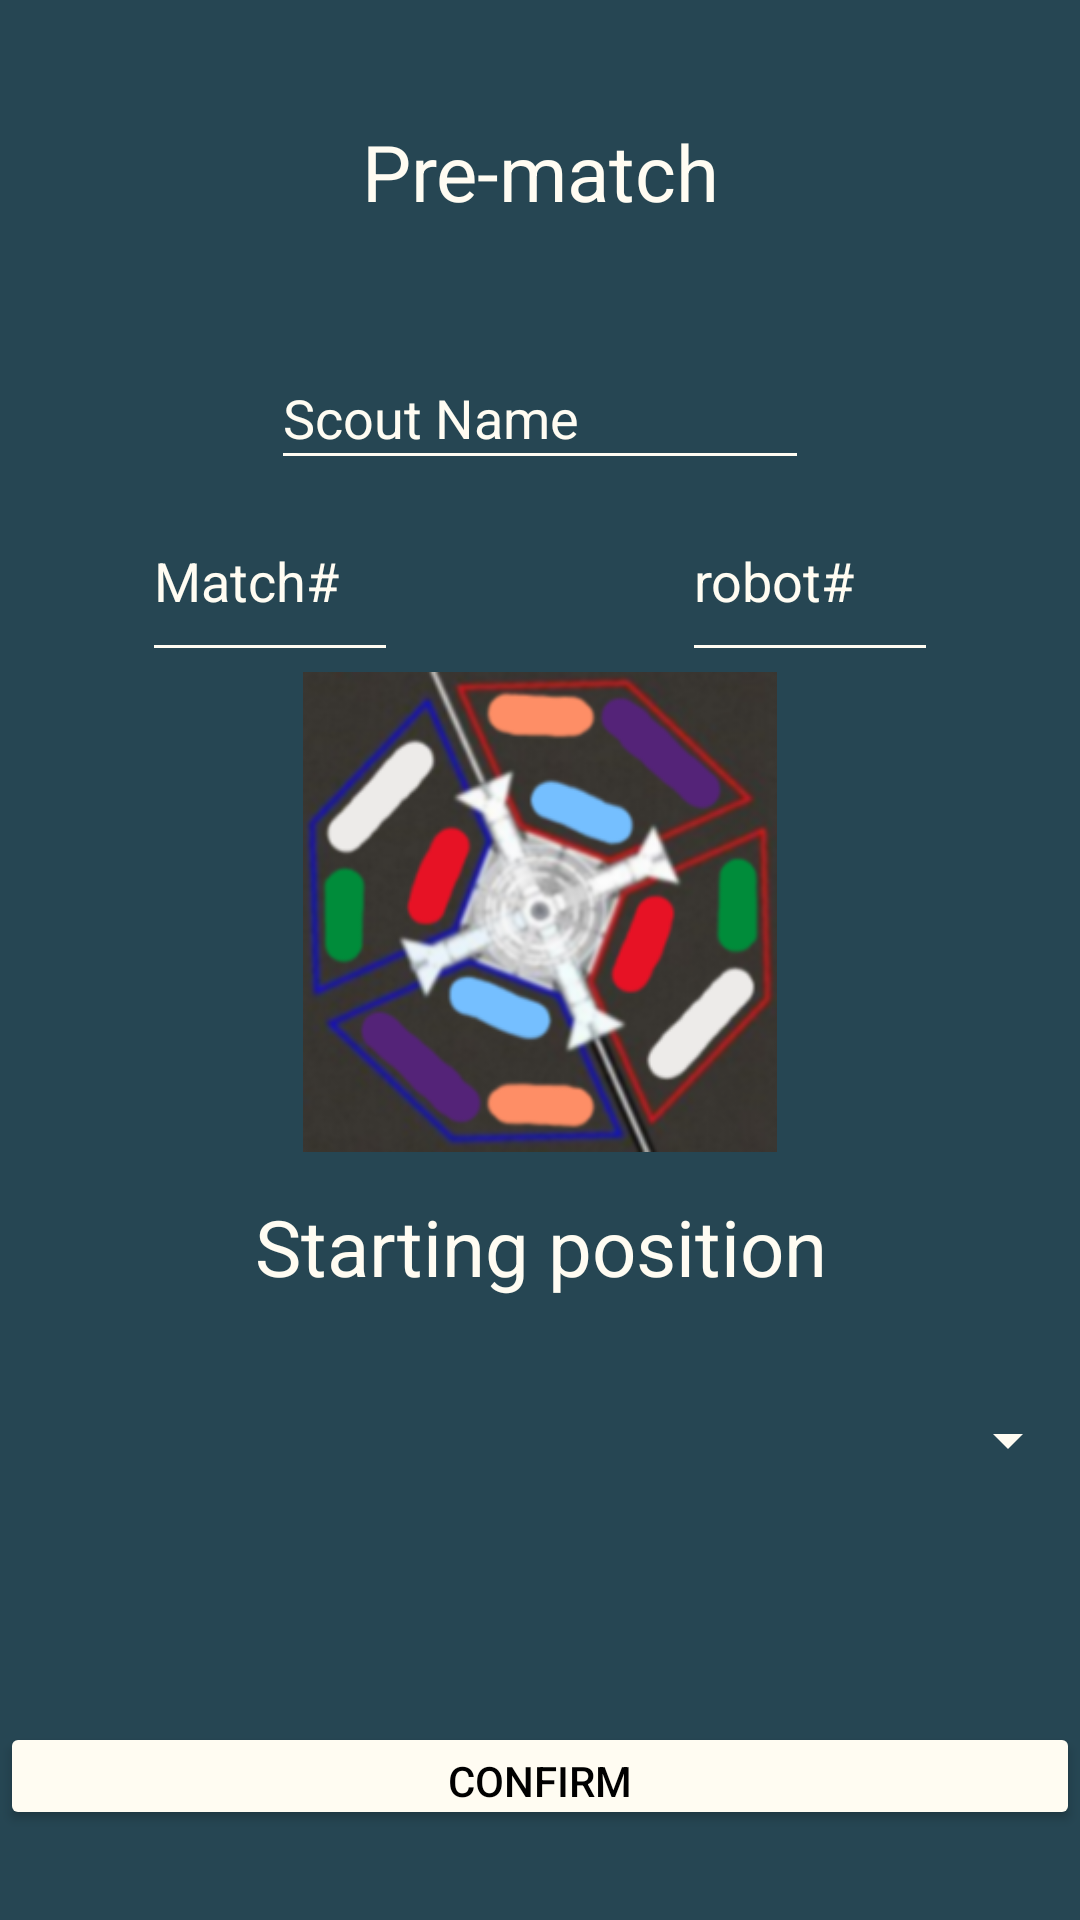

Write the Android layout XML for this screen, with the resource values it uses.
<!-- AndroidManifest.xml: application theme Theme.ScoutingApp -->
<!-- res/layout/popupwindow.xml -->
<?xml version="1.0" encoding="utf-8"?>
<androidx.constraintlayout.widget.ConstraintLayout xmlns:android="http://schemas.android.com/apk/res/android"
    xmlns:app="http://schemas.android.com/apk/res-auto"
    xmlns:tools="http://schemas.android.com/tools"
    android:layout_width="match_parent"
    android:layout_height="match_parent"
    android:background="#264653">

    <TextView
        android:id="@+id/textView"
        android:layout_width="0dp"
        android:layout_height="0dp"
        android:autoSizeMaxTextSize="100sp"
        android:autoSizeMinTextSize="12sp"
        android:autoSizeStepGranularity="2sp"
        android:autoSizeTextType="uniform"
        android:backgroundTintMode="add"
        android:breakStrategy="high_quality"
        android:text="Pre-match"
        android:textAlignment="center"
        android:textColor="#FFFCF2"
        app:layout_constraintBottom_toTopOf="@+id/guideline27"
        app:layout_constraintDimensionRatio="10:1"
        app:layout_constraintEnd_toEndOf="parent"
        app:layout_constraintStart_toStartOf="parent"
        app:layout_constraintTop_toTopOf="parent"
        tools:ignore="TextContrastCheck" />

    <TextView
        android:id="@+id/textView12"
        android:layout_width="0dp"
        android:layout_height="0dp"
        android:autoSizeMaxTextSize="100sp"
        android:autoSizeMinTextSize="12sp"
        android:autoSizeStepGranularity="2sp"
        android:autoSizeTextType="uniform"
        android:backgroundTintMode="add"
        android:breakStrategy="high_quality"
        android:text="Starting position"
        android:textAlignment="center"
        android:textColor="#FFFCF2"
        app:layout_constraintBottom_toTopOf="@+id/guideline28"
        app:layout_constraintDimensionRatio="10:1"
        app:layout_constraintEnd_toEndOf="parent"
        app:layout_constraintStart_toStartOf="parent"
        app:layout_constraintTop_toTopOf="@+id/guideline13"
        tools:ignore="TextContrastCheck" />

    <EditText
        android:id="@+id/ScoutNameTextBox"
        android:layout_width="0dp"
        android:layout_height="0dp"
        android:backgroundTint="#FFFCF2"
        android:ems="10"
        android:hint="@string/scout_name"
        android:importantForAutofill="no"
        android:inputType="textPersonName"
        android:minHeight="48dp"
        android:textColor="#FFFCF2"
        android:textColorHint="#FFFCF2"
        app:layout_constraintBottom_toTopOf="@+id/guideline23"
        app:layout_constraintDimensionRatio="4:1"
        app:layout_constraintEnd_toEndOf="parent"
        app:layout_constraintStart_toStartOf="parent"
        app:layout_constraintTop_toTopOf="@+id/guideline27" />

    <EditText
        android:id="@+id/matchTextBox"
        android:layout_width="0dp"
        android:layout_height="0dp"
        android:backgroundTint="#FFFCF2"
        android:ems="10"
        android:hint="@string/match"
        android:importantForAutofill="no"
        android:inputType="number"
        android:textColor="#FFFCF2"
        android:textColorHint="#FFFCF2"
        app:layout_constraintBottom_toTopOf="@+id/guideline16"
        app:layout_constraintDimensionRatio="1:.75"
        app:layout_constraintEnd_toStartOf="@+id/guideline26"
        app:layout_constraintStart_toStartOf="parent"
        app:layout_constraintTop_toTopOf="@+id/guideline23"
        tools:ignore="TextContrastCheck" />

    <EditText
        android:id="@+id/robotTextBox"
        android:layout_width="0dp"
        android:layout_height="0dp"
        android:backgroundTint="#FFFCF2"
        android:ems="10"
        android:hint="@string/robot"
        android:importantForAutofill="no"
        android:inputType="number"
        android:textColor="#FFFCF2"
        android:textColorHint="#FFFCF2"
        app:layout_constraintBottom_toTopOf="@+id/guideline16"
        app:layout_constraintDimensionRatio="1:.75"
        app:layout_constraintEnd_toEndOf="parent"
        app:layout_constraintStart_toStartOf="@+id/guideline26"
        app:layout_constraintTop_toTopOf="@+id/guideline23"
        tools:ignore="TextContrastCheck" />

    <ImageView
        android:id="@+id/imageView"
        android:layout_width="0dp"
        android:layout_height="0dp"
        android:contentDescription="@string/todo"
        android:src="@drawable/startingpositionimage"
        app:layout_constraintDimensionRatio="1:1"
        app:layout_constraintBottom_toTopOf="@+id/guideline13"
        app:layout_constraintEnd_toEndOf="parent"
        app:layout_constraintStart_toStartOf="parent"
        app:layout_constraintTop_toTopOf="@+id/guideline16"
        tools:src="@drawable/startingpositionimage" />

    <Spinner
        android:id="@+id/robotPostitionDropDown"
        android:layout_width="0dp"
        android:layout_height="0dp"
        android:backgroundTint="#FFFCF2"
        android:contentDescription="@string/app_name"
        android:spinnerMode="dropdown"
        app:layout_constraintBottom_toTopOf="@+id/guideline8"
        app:layout_constraintDimensionRatio="10:1"
        app:layout_constraintEnd_toEndOf="parent"
        app:layout_constraintStart_toStartOf="parent"
        app:layout_constraintTop_toTopOf="@+id/guideline28"
        tools:ignore="TouchTargetSizeCheck" />

    <Button
        android:id="@+id/button2"
        android:layout_width="0dp"
        android:layout_height="0dp"
        android:backgroundTint="#FFFCF2"
        android:onClick="exitMenu"
        android:text="confirm"
        android:textColor="#000000"
        app:layout_constraintBottom_toBottomOf="parent"
        app:layout_constraintDimensionRatio="10:1"
        app:layout_constraintEnd_toEndOf="parent"
        app:layout_constraintStart_toStartOf="parent"
        app:layout_constraintTop_toTopOf="@+id/guideline3" />

    <androidx.constraintlayout.widget.Guideline
        android:id="@+id/guideline3"
        android:layout_width="wrap_content"
        android:layout_height="wrap_content"
        android:orientation="horizontal"
        app:layout_constraintGuide_percent="0.85" />
    <androidx.constraintlayout.widget.Guideline
        android:id="@+id/guideline8"
        android:layout_width="wrap_content"
        android:layout_height="wrap_content"
        android:orientation="horizontal"
        app:layout_constraintGuide_percent="0.8" />
    <androidx.constraintlayout.widget.Guideline
        android:id="@+id/guideline13"
        android:layout_width="wrap_content"
        android:layout_height="wrap_content"
        android:orientation="horizontal"
        app:layout_constraintGuide_percent="0.6" />
    <androidx.constraintlayout.widget.Guideline
        android:id="@+id/guideline28"
        android:layout_width="wrap_content"
        android:layout_height="wrap_content"
        android:orientation="horizontal"
        app:layout_constraintGuide_percent="0.7" />
    <androidx.constraintlayout.widget.Guideline
        android:id="@+id/guideline16"
        android:layout_width="wrap_content"
        android:layout_height="wrap_content"
        android:orientation="horizontal"
        app:layout_constraintGuide_percent="0.35" />
    <androidx.constraintlayout.widget.Guideline
        android:id="@+id/guideline23"
        android:layout_width="wrap_content"
        android:layout_height="wrap_content"
        android:orientation="horizontal"
        app:layout_constraintGuide_percent="0.25" />
    <androidx.constraintlayout.widget.Guideline
        android:id="@+id/guideline27"
        android:layout_width="wrap_content"
        android:layout_height="wrap_content"
        android:orientation="horizontal"
        app:layout_constraintGuide_percent="0.18" />
    <androidx.constraintlayout.widget.Guideline
        android:id="@+id/guideline26"
        android:layout_width="0dp"
        android:layout_height="0dp"
        android:orientation="vertical"
        app:layout_constraintGuide_percent="0.5" />

</androidx.constraintlayout.widget.ConstraintLayout>
<!-- resources referenced by this layout -->
<resources>
  <!-- drawable startingpositionimage: png bitmap (drawable, 122596 bytes) -->
  <string name="app_name">scoutingApp</string>
  <string name="match">Match#</string>
  <string name="robot">robot#</string>
  <string name="scout_name">Scout Name</string>
  <string name="todo">TODO</string>
  <style name="Theme.ScoutingApp" parent="Theme.MaterialComponents.DayNight.DarkActionBar">
          
          <item name="colorPrimary">@color/purple_500</item>
          <item name="colorPrimaryVariant">@color/purple_700</item>
          <item name="colorOnPrimary">@color/white</item>
          
          <item name="colorSecondary">@color/teal_200</item>
          <item name="colorSecondaryVariant">@color/teal_700</item>
          <item name="colorOnSecondary">@color/black</item>
          
          <item name="android:statusBarColor" tools:targetApi="l">?attr/colorPrimaryVariant</item>
          
      </style>
  <!-- not gathered from this repository: default colours our renderer supplied (Android Studio template values) -->
  <color name="purple_500">#FF6200EE</color>
  <color name="purple_700">#FF3700B3</color>
  <color name="teal_200">#FF03DAC5</color>
  <color name="teal_700">#FF018786</color>
  <color name="black">#FF000000</color>
  <color name="white">#FFFFFFFF</color>
</resources>
